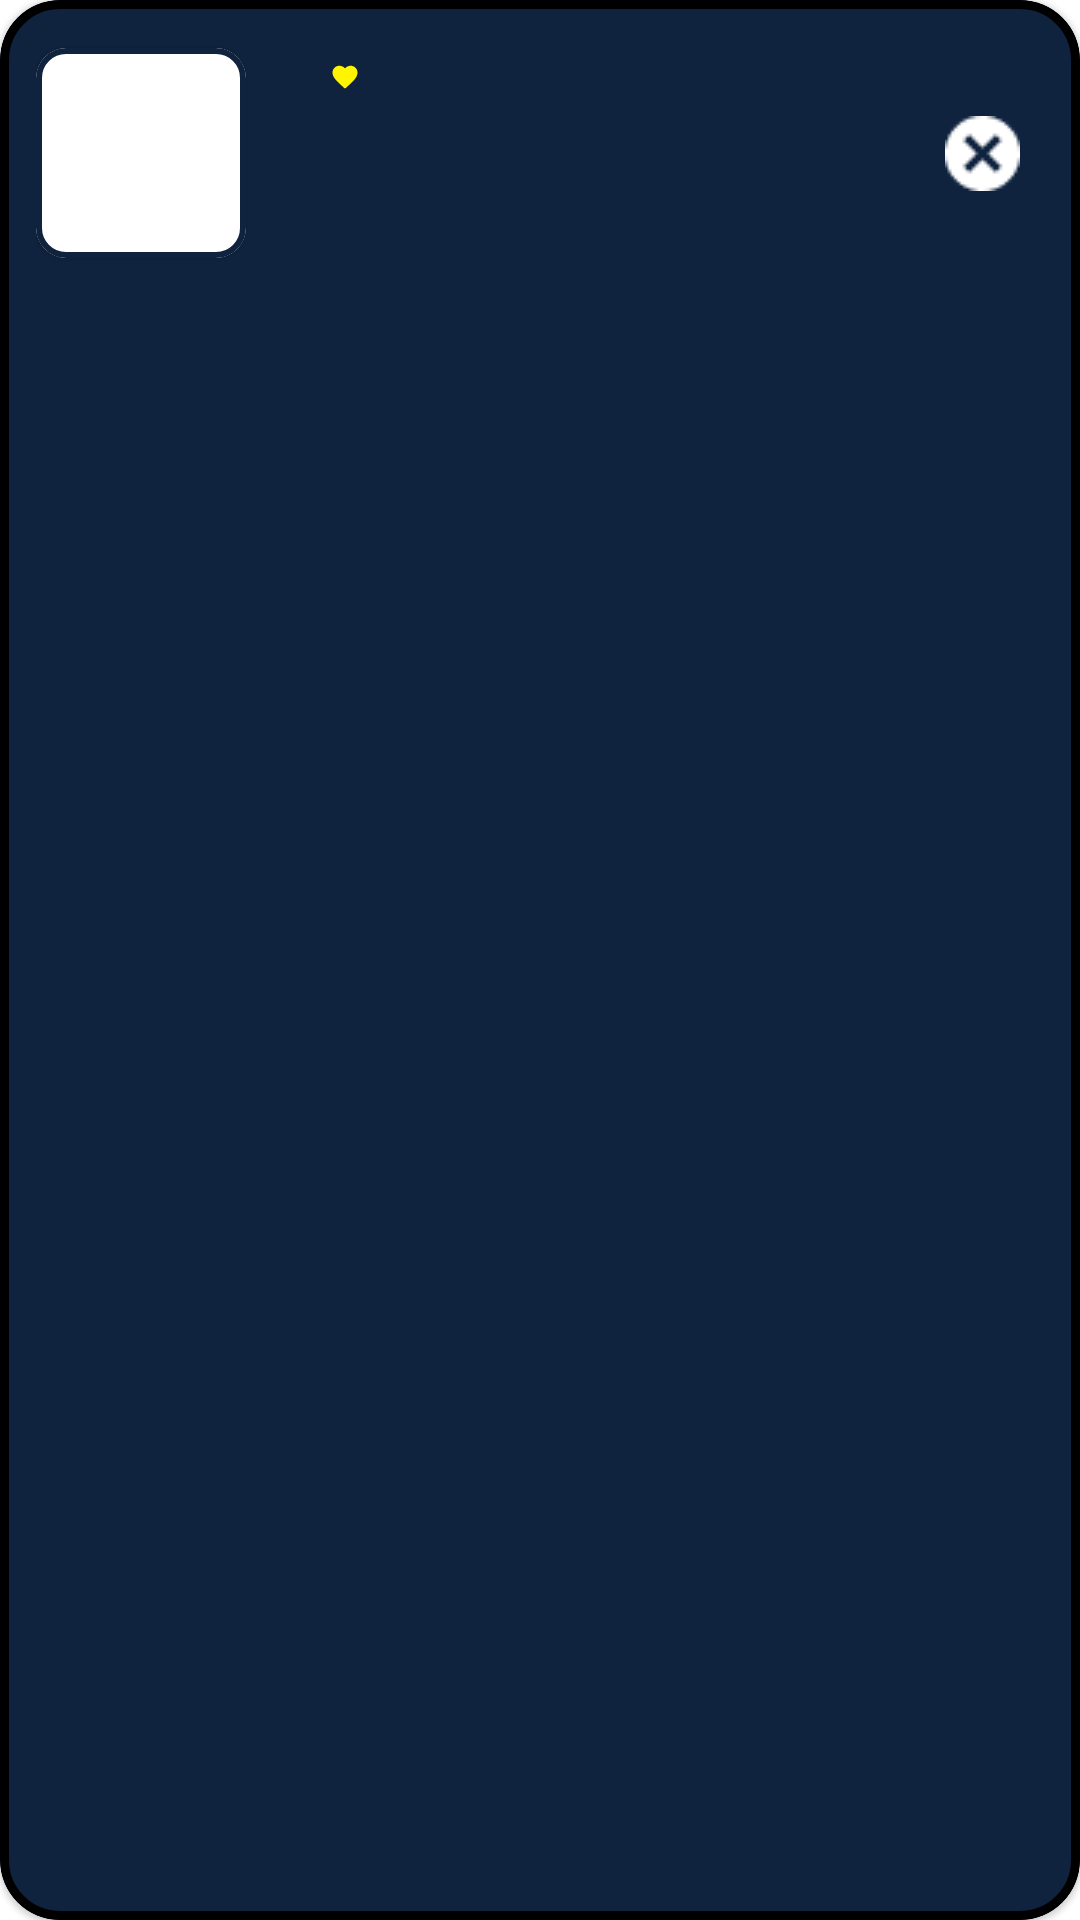

Produce the Android XML layout that renders to this screen, including the resource entries it uses.
<!-- AndroidManifest.xml: application theme Theme.DanDaRecipeApp -->
<!-- res/layout/list_favorite.xml -->
<?xml version="1.0" encoding="utf-8"?>
<com.google.android.material.card.MaterialCardView xmlns:android="http://schemas.android.com/apk/res/android"
    xmlns:app="http://schemas.android.com/apk/res-auto"
    xmlns:tools="http://schemas.android.com/tools"
    android:layout_width="match_parent"
    android:layout_height="91dp"
    android:layout_margin="8dp"
    app:cardCornerRadius="20dp"
    app:strokeWidth="3dp"
    app:strokeColor="@color/black"
    app:cardBackgroundColor="@color/colorPrimary">

    <androidx.constraintlayout.widget.ConstraintLayout
        android:layout_width="match_parent"
        android:layout_height="wrap_content"
        android:paddingStart="12dp"
        android:paddingTop="0dp"
        android:paddingEnd="12dp"
        android:paddingBottom="0dp">

        <com.google.android.material.card.MaterialCardView
            android:id="@+id/cardPhoto"
            android:layout_width="wrap_content"
            android:layout_height="wrap_content"
            android:layout_marginTop="16dp"
            android:layout_marginBottom="16dp"
            app:cardCornerRadius="10dp"
            app:layout_constraintBottom_toBottomOf="parent"
            app:layout_constraintStart_toStartOf="parent"
            app:layout_constraintTop_toTopOf="parent"
            app:strokeColor="@color/colorPrimary"
            app:strokeWidth="2dp">

            <ImageView
                android:id="@+id/photoRecipe"
                android:layout_width="70dp"
                android:layout_height="70dp"
                app:civ_border_color="@color/black"
                app:civ_border_width="3dp"
                app:layout_constraintBottom_toBottomOf="parent"
                app:layout_constraintStart_toStartOf="parent"
                app:layout_constraintTop_toTopOf="parent"
                tools:src="@drawable/ic_food" />

        </com.google.android.material.card.MaterialCardView>

        <TextView
            android:id="@+id/nameRecipeTv"
            android:layout_width="wrap_content"
            android:layout_height="wrap_content"
            android:layout_marginStart="20dp"
            android:textColor="@color/white"
            android:textSize="14sp"
            android:textStyle="bold"
            app:layout_constraintBottom_toBottomOf="@+id/cardPhoto"
            app:layout_constraintStart_toEndOf="@+id/cardPhoto"
            app:layout_constraintTop_toTopOf="@+id/cardPhoto"
            app:layout_constraintVertical_bias="0.0"
            tools:text="Name Recipe" />

        <ImageView
            android:layout_width="10dp"
            android:layout_height="10dp"
            android:layout_marginStart="8dp"
            android:src="@drawable/ic_favorite"
            app:layout_constraintBottom_toBottomOf="@+id/nameRecipeTv"
            app:layout_constraintStart_toEndOf="@+id/nameRecipeTv"
            app:layout_constraintTop_toTopOf="@+id/nameRecipeTv" />

        <ImageView
            android:id="@+id/ic_username"
            android:layout_width="15dp"
            android:layout_height="15dp"
            android:layout_marginTop="8dp"
            android:src="@drawable/ic_person"
            app:layout_constraintStart_toStartOf="@+id/nameRecipeTv"
            app:layout_constraintTop_toBottomOf="@+id/nameRecipeTv" />

        <TextView
            android:id="@+id/usernameTv"
            android:layout_width="wrap_content"
            android:layout_height="wrap_content"
            android:layout_marginStart="8dp"
            android:textColor="@color/white"
            android:textSize="12sp"
            app:layout_constraintBottom_toBottomOf="@+id/ic_username"
            app:layout_constraintStart_toEndOf="@+id/ic_username"
            app:layout_constraintTop_toTopOf="@+id/ic_username"
            tools:text="@string/text_username" />

        <ImageView
            android:id="@+id/btnDelete"
            android:layout_width="wrap_content"
            android:layout_height="wrap_content"
            android:layout_marginEnd="8dp"
            android:src="@drawable/ic_cancel"
            app:layout_constraintBottom_toBottomOf="parent"
            app:layout_constraintEnd_toEndOf="parent"
            app:layout_constraintTop_toTopOf="parent" />

    </androidx.constraintlayout.widget.ConstraintLayout>

</com.google.android.material.card.MaterialCardView>
<!-- resources referenced by this layout -->
<resources>
  <color name="black">#FF000000</color>
  <color name="colorPrimary">#0F223E</color>
  <color name="white">#FFFFFFFF</color>
  <!-- drawable ic_cancel: png bitmap (drawable, 405 bytes) -->
  <!-- drawable ic_favorite (drawable) -->
  <vector android:height="24dp" android:tint="#FFF500"
      android:viewportHeight="24" android:viewportWidth="24"
      android:width="24dp" xmlns:android="http://schemas.android.com/apk/res/android">
      <path android:fillColor="@android:color/white" android:pathData="M12,21.35l-1.45,-1.32C5.4,15.36 2,12.28 2,8.5 2,5.42 4.42,3 7.5,3c1.74,0 3.41,0.81 4.5,2.09C13.09,3.81 14.76,3 16.5,3 19.58,3 22,5.42 22,8.5c0,3.78 -3.4,6.86 -8.55,11.54L12,21.35z"/>
  </vector>
  <string name="text_username">username</string>
  <style name="Theme.DanDaRecipeApp" parent="Theme.MaterialComponents.DayNight.DarkActionBar">
          
          <item name="colorPrimary">#0F223E</item>
          <item name="colorPrimaryVariant">#302C2C</item>
          <item name="colorOnPrimary">@color/white</item>
          
          <item name="colorSecondary">@color/black</item>
          <item name="colorSecondaryVariant">@color/teal_700</item>
          <item name="colorOnSecondary">@color/black</item>
          
          <item name="android:statusBarColor" tools:targetApi="l">?attr/colorPrimaryVariant</item>
          
      </style>
  <color name="teal_700">#FF018786</color>
</resources>
